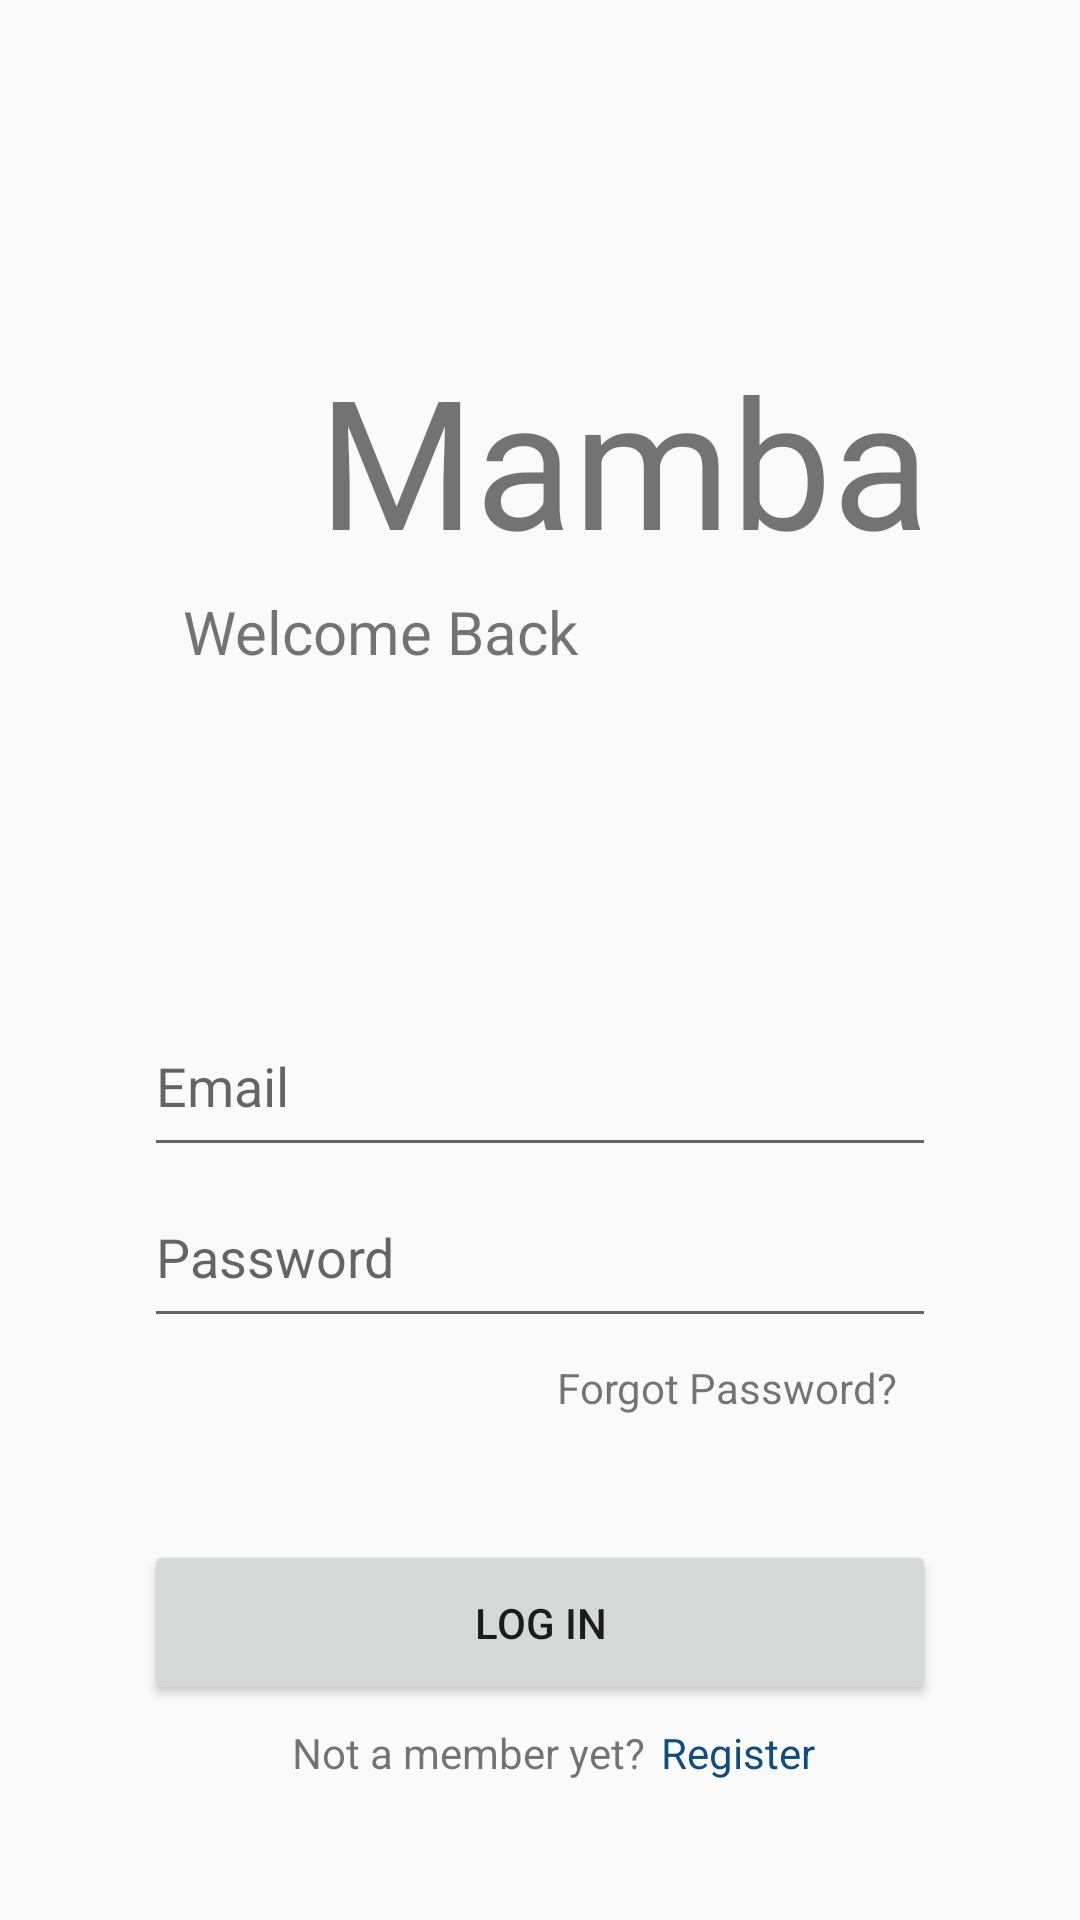

This screen was rendered from an Android layout file. Write that file and the resources it references.
<!-- AndroidManifest.xml: activity theme AppTheme.customNoActionbar -->
<!-- res/layout/activity_main.xml -->
<?xml version="1.0" encoding="utf-8"?>
<androidx.constraintlayout.widget.ConstraintLayout xmlns:android="http://schemas.android.com/apk/res/android"
    xmlns:app="http://schemas.android.com/apk/res-auto"
    xmlns:tools="http://schemas.android.com/tools"
    android:layout_width="match_parent"
    android:layout_height="match_parent"
    tools:context=".MainActivity">

    <TextView
        android:id="@+id/mambaTitle"
        android:layout_width="213dp"
        android:layout_height="84dp"
        android:ems="10"

        android:text="@string/login_mamba_title"
        android:textSize="60sp"
        app:layout_constraintBottom_toTopOf="@id/loginEmailInput"
        app:layout_constraintHorizontal_bias="0.722"
        app:layout_constraintLeft_toLeftOf="parent"
        app:layout_constraintRight_toRightOf="parent"
        app:layout_constraintTop_toTopOf="parent"
        app:layout_constraintVertical_bias="0.455" />

    <TextView
        android:id="@+id/loginGreetingMessage"
        android:layout_width="wrap_content"
        android:layout_height="wrap_content"

        android:text="@string/login_greeting_message"
        android:textSize="20sp"
        app:layout_constraintBottom_toTopOf="@id/loginEmailInput"
        app:layout_constraintHorizontal_bias="0.267"
        app:layout_constraintLeft_toLeftOf="parent"
        app:layout_constraintRight_toRightOf="parent"
        app:layout_constraintTop_toBottomOf="@id/mambaTitle"
        app:layout_constraintVertical_bias="0.0" />

    <EditText
        android:id="@+id/loginEmailInput"
        android:hint="@string/prompt_email"
        android:importantForAutofill="no"
        android:inputType="textEmailAddress"
        android:selectAllOnFocus="true"

        android:layout_width="264dp"
        android:layout_height="57dp"
        android:layout_marginStart="24dp"
        android:layout_marginEnd="24dp"
        android:layout_marginTop="332dp"
        app:layout_constraintEnd_toEndOf="parent"
        app:layout_constraintStart_toStartOf="parent"
        app:layout_constraintTop_toTopOf="parent" />

    <EditText
        android:id="@+id/loginPasswordInput"
        android:hint="@string/prompt_password"
        android:imeActionLabel="@string/action_sign_in_short"
        android:imeOptions="actionDone"
        android:importantForAutofill="no"
        android:inputType="textPassword"
        android:selectAllOnFocus="true"

        android:layout_width="264dp"
        android:layout_height="57dp"
        android:layout_marginStart="24dp"
        android:layout_marginEnd="24dp"
        app:layout_constraintEnd_toEndOf="parent"
        app:layout_constraintStart_toStartOf="parent"
        app:layout_constraintTop_toBottomOf="@+id/loginEmailInput" />


    <Button
        android:id="@+id/loginBtn"
        android:enabled="true"
        android:text="@string/btn_sign_in"

        android:layout_width="264dp"
        android:layout_height="55dp"
        android:layout_marginStart="48dp"
        android:layout_marginTop="16dp"
        android:layout_marginEnd="48dp"
        android:layout_marginBottom="64dp"
        app:layout_constraintBottom_toBottomOf="parent"
        app:layout_constraintEnd_toEndOf="parent"
        app:layout_constraintHorizontal_bias="0.509"
        app:layout_constraintStart_toStartOf="parent"
        app:layout_constraintTop_toBottomOf="@+id/loginPasswordInput"
        app:layout_constraintVertical_bias="0.869" />

    <TextView
        android:id="@+id/registerMessage02"
        android:layout_width="wrap_content"
        android:layout_height="wrap_content"
        android:text="@string/register_message_02"

        android:textColor="@color/fontColor"
        app:layout_constraintBottom_toBottomOf="parent"
        app:layout_constraintHorizontal_bias="0.057"
        app:layout_constraintLeft_toRightOf="@id/registerMessage01"
        app:layout_constraintRight_toRightOf="parent"
        app:layout_constraintTop_toBottomOf="@id/loginBtn"
        app:layout_constraintVertical_bias="0.121" />

    <TextView
        android:id="@+id/registerMessage01"
        android:layout_width="wrap_content"
        android:layout_height="wrap_content"
        android:text="@string/register_message_01"

        app:layout_constraintBottom_toBottomOf="parent"
        app:layout_constraintHorizontal_bias="0.402"
        app:layout_constraintLeft_toLeftOf="parent"
        app:layout_constraintRight_toRightOf="parent"
        app:layout_constraintTop_toBottomOf="@id/loginBtn"
        app:layout_constraintVertical_bias="0.121" />

    <ProgressBar
        android:id="@+id/loading"
        android:layout_width="wrap_content"
        android:layout_height="wrap_content"
        android:layout_marginStart="32dp"
        android:layout_marginTop="64dp"
        android:layout_marginEnd="32dp"
        android:layout_marginBottom="64dp"
        android:visibility="gone"
        app:layout_constraintBottom_toBottomOf="parent"
        app:layout_constraintEnd_toEndOf="@+id/loginPasswordInput"
        app:layout_constraintStart_toStartOf="@+id/loginPasswordInput"
        app:layout_constraintTop_toTopOf="parent"
        app:layout_constraintVertical_bias="0.3" />

    <TextView
        android:id="@+id/forgotPassword"
        android:layout_width="wrap_content"
        android:layout_height="wrap_content"
        android:text="Forgot Password?"
        app:layout_constraintBottom_toTopOf="@+id/loginBtn"
        app:layout_constraintEnd_toEndOf="parent"
        app:layout_constraintHorizontal_bias="0.753"
        app:layout_constraintStart_toStartOf="parent"
        app:layout_constraintTop_toBottomOf="@+id/loginPasswordInput"
        app:layout_constraintVertical_bias="0.148" />


</androidx.constraintlayout.widget.ConstraintLayout>
<!-- resources referenced by this layout -->
<resources>
  <color name="fontColor">#0f4c81</color>
  <string name="action_sign_in_short">Sign in</string>
  <string name="btn_sign_in">Log in</string>
  <string name="login_greeting_message">Welcome Back</string>
  <string name="login_mamba_title">Mamba</string>
  <string name="prompt_email">Email</string>
  <string name="prompt_password">Password</string>
  <string name="register_message_01">Not a member yet?</string>
  <string name="register_message_02">Register</string>
  <style name="AppTheme.customNoActionbar">
          <item name="windowActionBar">false</item>
          <item name="windowNoTitle">true</item>
      </style>
</resources>
